Dataset: Data (GitHub, harshcans/EcoSort-Ai). Classes: e-waste, glass, metal, organic, paper, plastic.

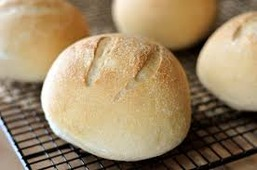
Label: organic

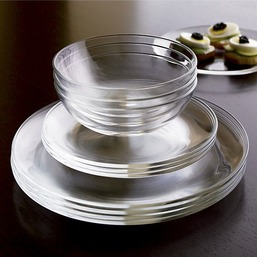
Label: glass

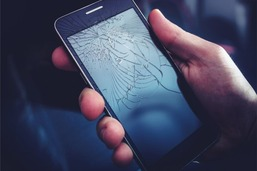
Label: e-waste

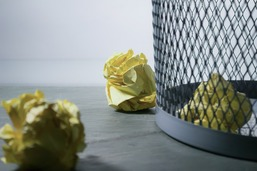
Label: paper

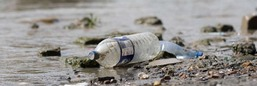
Label: plastic

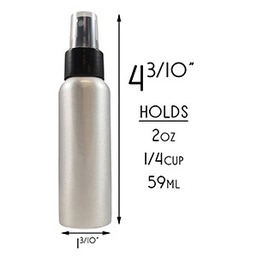
Label: metal
